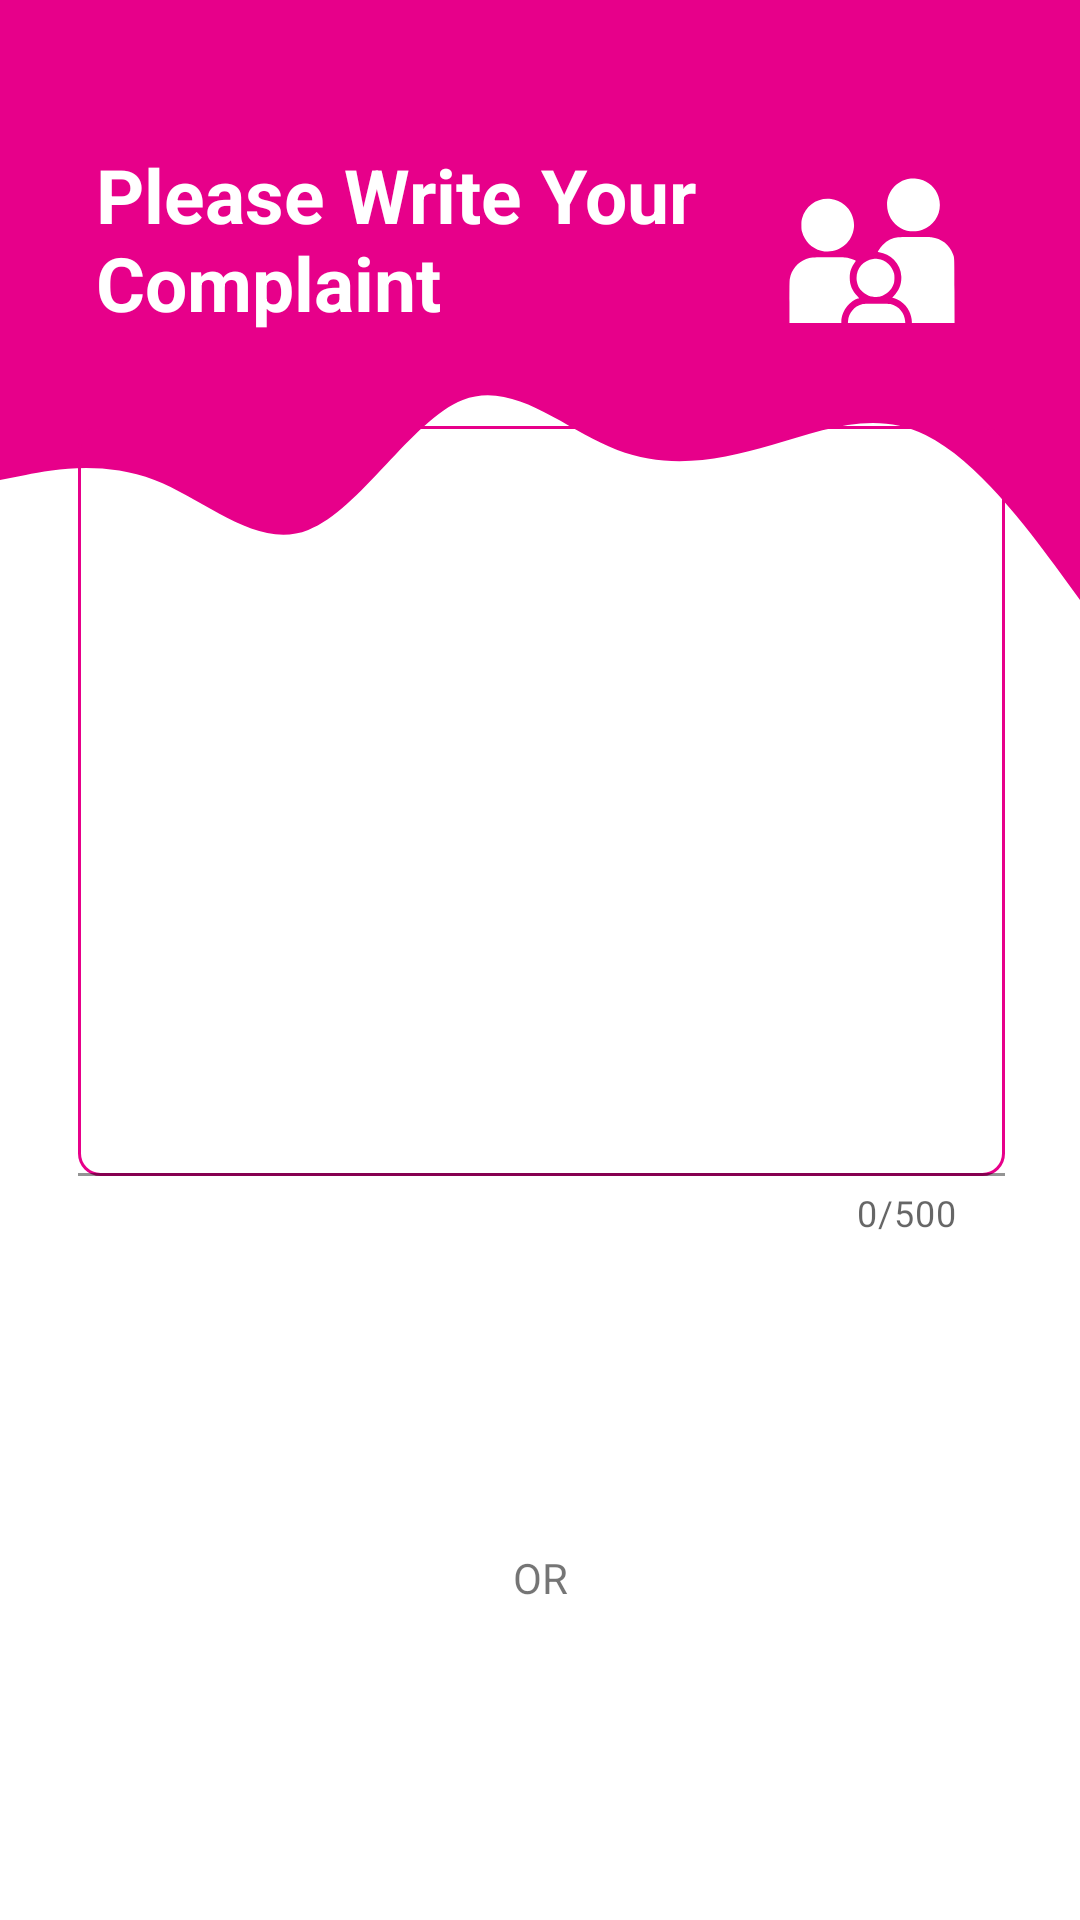

Layout XML and referenced resources for this Android screen:
<!-- AndroidManifest.xml: application theme Theme.VectComplaintBox -->
<!-- res/layout/activity_parent_complaint.xml -->
<?xml version="1.0" encoding="utf-8"?>
<androidx.constraintlayout.widget.ConstraintLayout xmlns:android="http://schemas.android.com/apk/res/android"
    xmlns:app="http://schemas.android.com/apk/res-auto"
    xmlns:tools="http://schemas.android.com/tools"
    android:layout_width="match_parent"
    android:layout_height="match_parent"
    tools:context=".ParentComplaintActivity">
    <View
        android:id="@+id/topView"
        android:layout_width="0dp"
        android:layout_height="100dp"
        android:background="@color/colorPrimary"
        app:layout_constraintEnd_toEndOf="parent"
        app:layout_constraintStart_toStartOf="parent"
        app:layout_constraintTop_toTopOf="parent" />

    <View
        android:id="@+id/view5"
        android:layout_width="0dp"
        android:layout_height="100dp"
        android:background="@drawable/wave"
        app:layout_constraintEnd_toEndOf="parent"
        app:layout_constraintStart_toStartOf="parent"
        app:layout_constraintTop_toBottomOf="@+id/topView" />
    <ImageView
        android:id="@+id/imageView5"
        android:layout_width="107dp"
        android:layout_height="92dp"
        android:layout_marginTop="48dp"
        android:layout_marginEnd="16dp"
        app:layout_constraintEnd_toEndOf="parent"
        app:layout_constraintTop_toTopOf="parent"
        app:srcCompat="@drawable/ic_vect_parent_login_signup" />

    <TextView
        android:id="@+id/topText"
        android:layout_width="0dp"
        android:layout_height="wrap_content"
        android:layout_marginStart="32dp"
        android:layout_marginTop="48dp"
        android:text="Please Write Your Complaint"
        android:textColor="@android:color/white"
        android:textSize="25sp"
        android:textStyle="bold"
        app:layout_constraintEnd_toStartOf="@+id/imageView5"
        app:layout_constraintHorizontal_bias="0.0"
        app:layout_constraintStart_toStartOf="@+id/topView"
        app:layout_constraintTop_toTopOf="parent" />

    <LinearLayout
        android:id="@+id/linear"
        android:layout_width="309dp"
        android:layout_height="500dp"
        android:layout_marginStart="25dp"
        android:layout_marginTop="230dp"
        android:layout_marginEnd="24dp"
        android:layout_marginBottom="86dp"
        android:orientation="vertical"
        app:layout_constraintBottom_toBottomOf="parent"
        app:layout_constraintEnd_toEndOf="parent"
        app:layout_constraintStart_toStartOf="parent"
        app:layout_constraintTop_toTopOf="parent">



        <com.google.android.material.textfield.TextInputLayout
            android:id="@+id/til_title"
            android:layout_width="match_parent"
            android:layout_height="wrap_content"
            app:counterEnabled="true"
            app:counterMaxLength="500">
            <com.google.android.material.textfield.TextInputEditText
                android:id="@+id/complaint_edit_text"
                android:layout_width="match_parent"
                android:layout_height="250dp"
                android:background="@drawable/complaint_edit_text"
                android:fontFamily="sans-serif-condensed"
                android:textSize="15sp"
                android:textColor="@color/colorPrimary"
                android:maxLength="500"
                android:ems="10"/>
        </com.google.android.material.textfield.TextInputLayout>

        <androidx.appcompat.widget.AppCompatButton
            android:layout_width="match_parent"
            android:layout_height="wrap_content"
            android:layout_marginTop="30dp"
            android:id="@+id/save_complaint"
            android:background="@drawable/round_bg"
            android:text="SEND"
            android:textColor="@android:color/white"
            android:textSize="18sp"
            android:textStyle="bold" />

        <TextView
            android:id="@+id/textView7"
            android:layout_width="wrap_content"
            android:layout_height="wrap_content"
            android:layout_marginTop="26dp"
            android:text="OR"
            android:translationX="145dp" />
        <androidx.appcompat.widget.AppCompatButton
            android:id="@+id/logout"
            android:layout_width="match_parent"
            android:layout_height="wrap_content"
            android:layout_marginTop="30dp"
            android:background="@drawable/round_bg"
            android:text="LOGOUT"
            android:textColor="@android:color/white"
            android:textSize="18sp"
            android:textStyle="bold" />

    </LinearLayout>

</androidx.constraintlayout.widget.ConstraintLayout>
<!-- resources referenced by this layout -->
<resources>
  <color name="colorPrimary">#e7008a</color>
  <!-- drawable complaint_edit_text (drawable) -->
  <?xml version="1.0" encoding="utf-8"?>
  <shape android:shape="rectangle" xmlns:android="http://schemas.android.com/apk/res/android">
      <stroke android:color="@color/colorPrimary"
          android:width="1dp"/>
      <corners android:radius="7dp"/>
  </shape>
  <!-- drawable ic_vect_parent_login_signup: vector/xml drawable (drawable, 2063 chars, omitted) -->
  <!-- drawable wave (drawable) -->
  <vector xmlns:android="http://schemas.android.com/apk/res/android"
      android:width="1440dp"
      android:height="320dp"
      android:viewportWidth="1440"
      android:viewportHeight="320">
    <path
        android:pathData="M0,192L34.3,186.7C68.6,181 137,171 206,192C274.3,213 343,267 411,245.3C480,224 549,128 617,106.7C685.7,85 754,139 823,160C891.4,181 960,171 1029,154.7C1097.1,139 1166,117 1234,144C1302.9,171 1371,245 1406,282.7L1440,320L1440,0L1405.7,0C1371.4,0 1303,0 1234,0C1165.7,0 1097,0 1029,0C960,0 891,0 823,0C754.3,0 686,0 617,0C548.6,0 480,0 411,0C342.9,0 274,0 206,0C137.1,0 69,0 34,0L0,0Z"
        android:fillColor="#e7008a"/>
  </vector>
  <style name="Theme.VectComplaintBox" parent="Theme.MaterialComponents.DayNight.NoActionBar">
          
          <item name="colorPrimary">@color/colorPrimary</item>
          <item name="colorPrimaryDark">@color/colorPrimaryDark</item>
          <item name="colorAccent">@color/colorAccent</item>
  
          <item name="colorPrimaryVariant">@color/colorPrimary</item>
          <item name="colorOnPrimary">@color/white</item>
          
          <item name="colorSecondary">@color/teal_200</item>
          <item name="colorSecondaryVariant">@color/teal_700</item>
          <item name="colorOnSecondary">@color/black</item>
          
          <item name="android:statusBarColor" tools:targetApi="l">?attr/colorPrimaryVariant</item>
          
      </style>
  <color name="colorPrimaryDark">#e7008a</color>
  <color name="colorAccent">#03DAC5</color>
  <color name="white">#FFFFFFFF</color>
  <color name="teal_200">#FF03DAC5</color>
  <color name="teal_700">#FF018786</color>
  <color name="black">#FF000000</color>
</resources>
